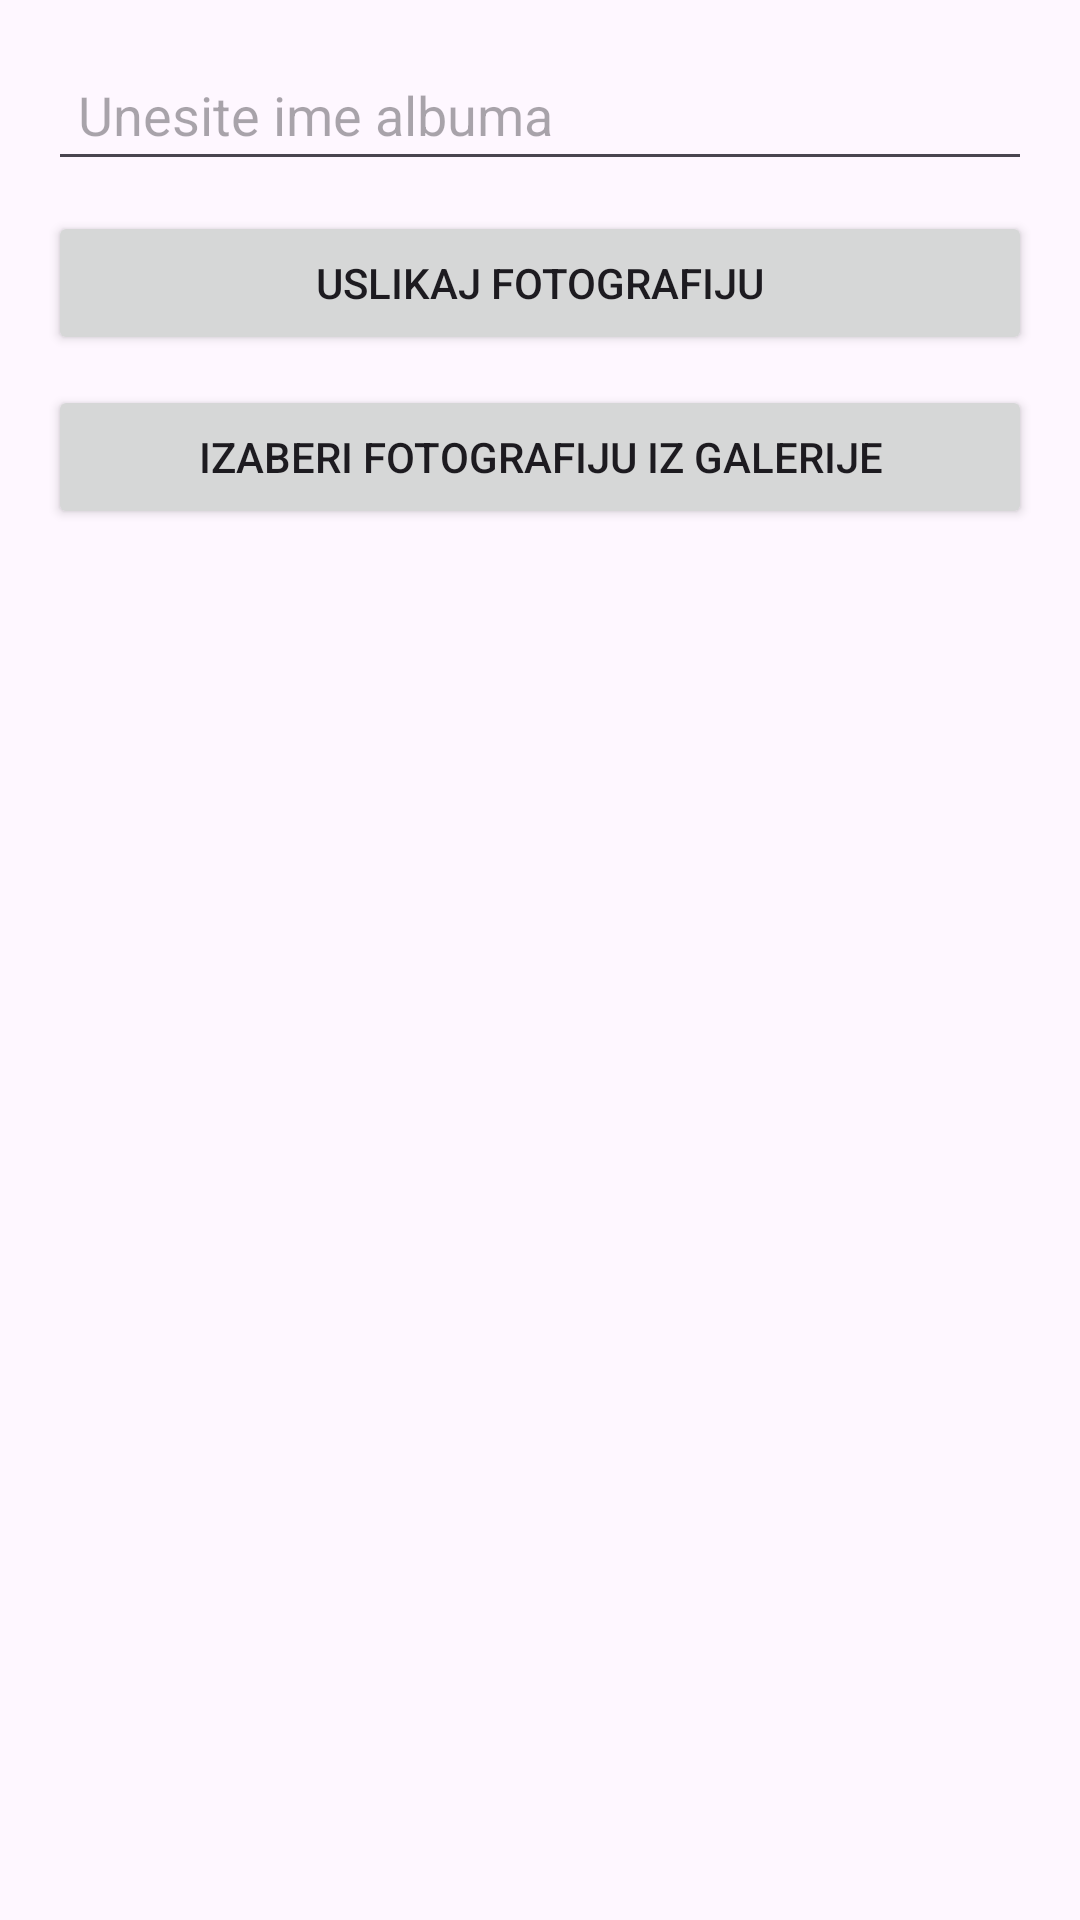

Android layout source for this screen:
<!-- AndroidManifest.xml: application theme Theme.VUV_Slicice -->
<!-- res/layout/dialog_edit_card.xml -->
<?xml version="1.0" encoding="utf-8"?>
<LinearLayout xmlns:android="http://schemas.android.com/apk/res/android"
    android:layout_width="match_parent"
    android:layout_height="wrap_content"
    android:orientation="vertical"
    android:padding="16dp">

    <EditText
        android:id="@+id/edit_card_name"
        android:layout_width="match_parent"
        android:layout_height="wrap_content"
        android:hint="Unesite ime albuma"
        android:padding="10dp"/>

    <Button
        android:id="@+id/button_take_photo"
        android:layout_width="match_parent"
        android:layout_height="wrap_content"
        android:text="Uslikaj fotografiju"
        android:layout_marginTop="10dp"/>

    <Button
        android:id="@+id/button_select_photo"
        android:layout_width="match_parent"
        android:layout_height="wrap_content"
        android:text="Izaberi fotografiju iz galerije"
        android:layout_marginTop="10dp"/>
</LinearLayout>
<!-- resources referenced by this layout -->
<resources>
  <style name="Theme.VUV_Slicice" parent="Base.Theme.VUV_Slicice" />
  <style name="Base.Theme.VUV_Slicice" parent="Theme.Material3.DayNight.NoActionBar">
          
          <item name="colorPrimary">@color/Orange</item>
          <item name="colorPrimaryVariant">@color/Orange</item>
          <item name="colorOnPrimary">@color/Black</item>
          <item name="colorSecondary">@color/Orange</item>
          <item name="colorSecondaryVariant">@color/Orange</item>
          <item name="colorOnSecondary">@color/Black</item>
          <item name="android:statusBarColor">?attr/colorPrimaryVariant</item>
          <item name="android:windowLightStatusBar">true</item>
          <item name="android:windowDrawsSystemBarBackgrounds">true</item>
          <item name="android:windowTranslucentStatus">false</item>
          <item name="android:windowTranslucentNavigation">false</item>
          <item name="android:windowContentTransitions">true</item>
      </style>
</resources>
